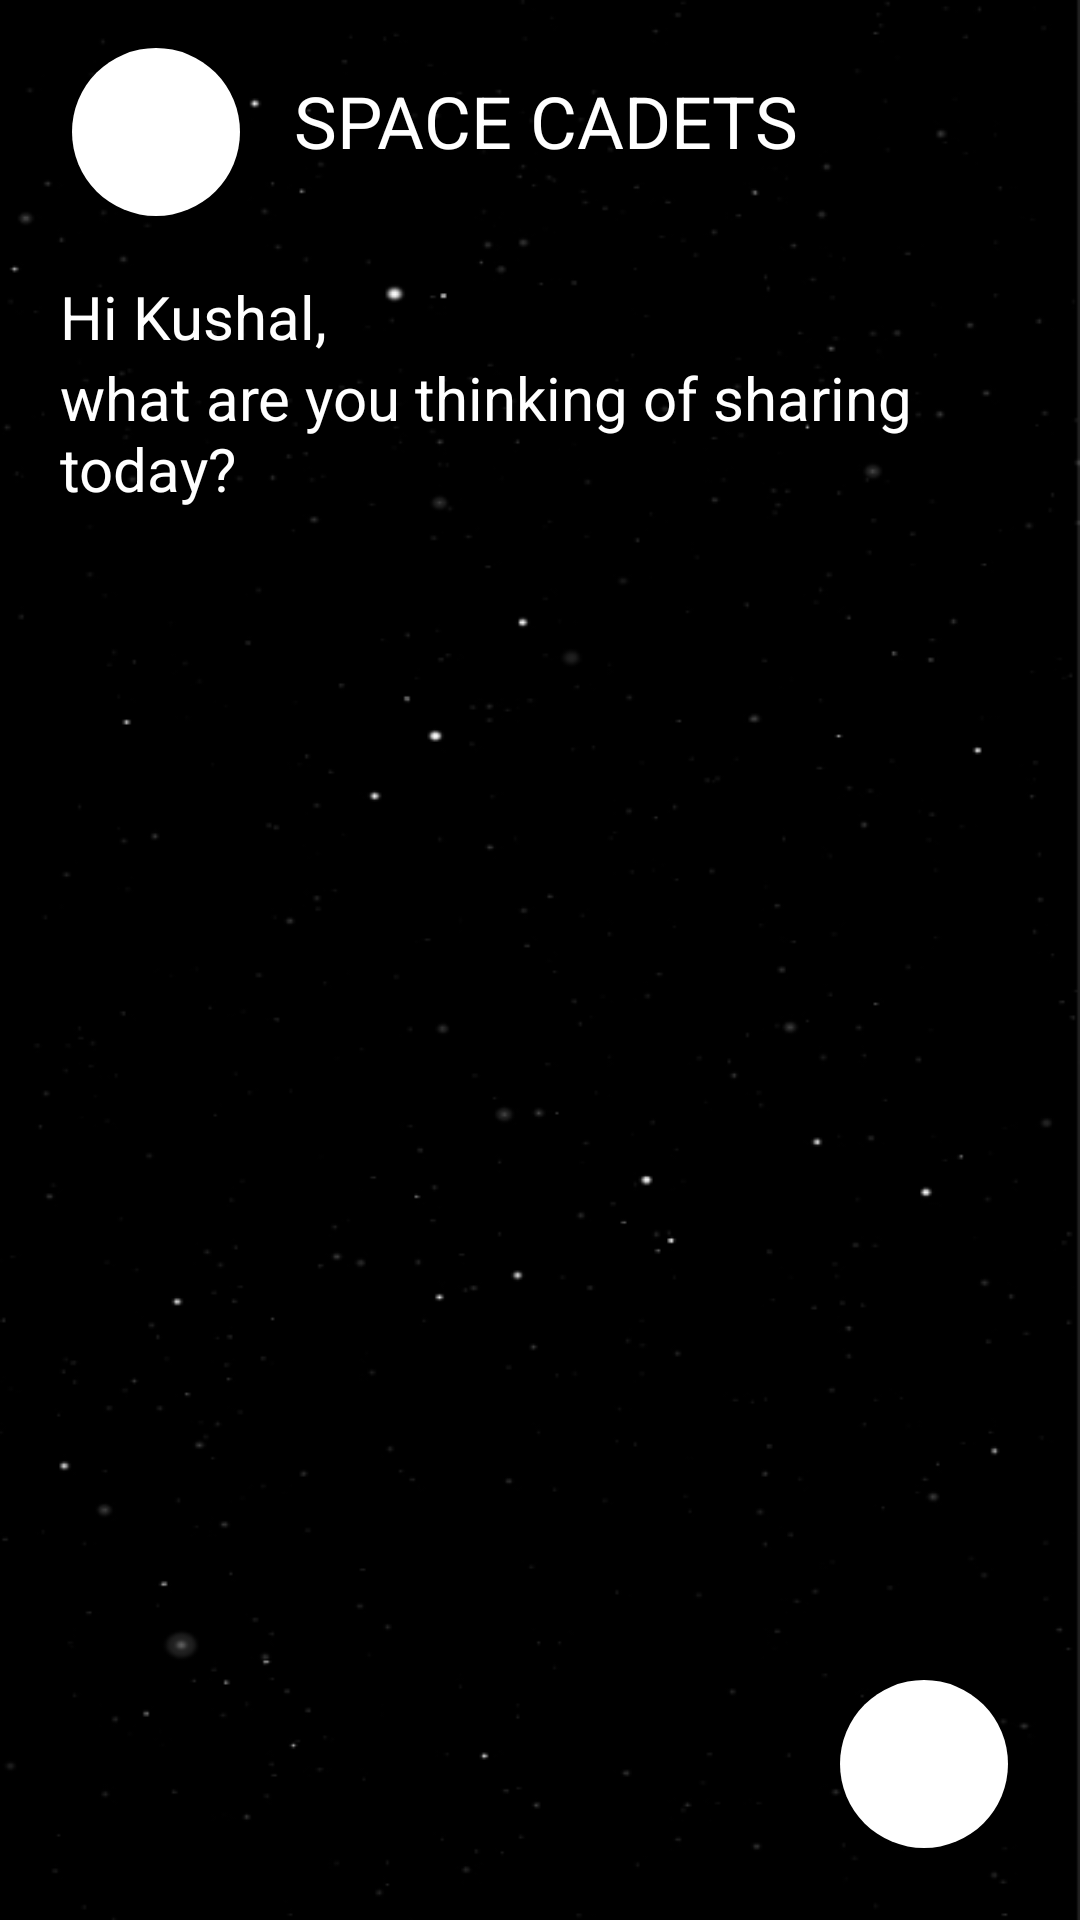

Here is an Android app screen rendered from its layout file. Give the layout XML and the strings, colors and styles it references.
<!-- AndroidManifest.xml: application theme Theme.AdAstra -->
<!-- res/layout/fragment_socialize.xml -->
<?xml version="1.0" encoding="utf-8"?>
<androidx.constraintlayout.widget.ConstraintLayout xmlns:android="http://schemas.android.com/apk/res/android"
    xmlns:tools="http://schemas.android.com/tools"
    android:layout_width="match_parent"
    android:layout_height="match_parent"
    xmlns:app="http://schemas.android.com/apk/res-auto"
    android:background="@drawable/background_stars"
    tools:context=".ui.socialize.SocializeFragment">

    <com.google.android.material.floatingactionbutton.FloatingActionButton
        android:id="@+id/floatingActionButton"
        android:layout_width="wrap_content"
        android:layout_height="wrap_content"
        android:layout_marginLeft="24dp"
        android:layout_marginTop="16dp"
        android:backgroundTint="@color/white"
        android:elevation="8dp"
        android:src="@drawable/ic_baseline_arrow_back_24"
        android:tint="@color/white"
        app:borderWidth="0dp"
        app:layout_constraintLeft_toLeftOf="parent"
        app:layout_constraintTop_toTopOf="parent" />


    <TextView
        android:id="@+id/header_socialize"
        android:layout_width="wrap_content"
        android:layout_height="wrap_content"
        android:layout_marginTop="24dp"
        android:text="SPACE CADETS"
        android:textColor="@color/white"
        android:textSize="24sp"
        app:layout_constraintEnd_toStartOf="@+id/yourImg_socialize"
        app:layout_constraintStart_toEndOf="@+id/floatingActionButton"
        app:layout_constraintTop_toTopOf="parent" />

    <ImageView
        android:id="@+id/yourImg_socialize"
        android:layout_width="52dp"
        android:layout_height="52dp"

        android:layout_marginTop="16dp"
        android:layout_marginRight="24dp"
        app:layout_constraintRight_toRightOf="parent"
        app:layout_constraintTop_toTopOf="parent" />

    <TextView
        android:layout_width="match_parent"
        android:layout_height="wrap_content"
        android:text="Hi Kushal,"
        android:textColor="@color/white"
        android:textSize="20sp"
        app:layout_constraintLeft_toLeftOf="parent"
        android:layout_marginLeft="20dp"
        android:layout_marginRight="20dp"
        android:id="@+id/firebaseName_socialize"
        android:layout_marginTop="24dp"
        app:layout_constraintTop_toBottomOf="@+id/yourImg_socialize"
        />

    <TextView
        android:id="@+id/lastText_socialize"
        android:layout_width="308dp"
        android:layout_height="60dp"
        android:layout_marginLeft="20dp"
        android:text="what are you thinking of sharing today?"
        android:textColor="@color/white"
        android:textSize="20sp"
        app:layout_constraintLeft_toLeftOf="parent"
        app:layout_constraintTop_toBottomOf="@+id/firebaseName_socialize" />


    <com.google.android.material.floatingactionbutton.FloatingActionButton
        android:layout_width="wrap_content"
        android:layout_height="wrap_content"
        android:id="@+id/fab_addPost_socialize"
        app:layout_constraintBottom_toBottomOf="parent"
        app:layout_constraintRight_toRightOf="parent"
        android:layout_margin="24dp"
        android:tint="@color/white"
        android:backgroundTint="@color/white"
        android:elevation="8dp"
        app:borderWidth="0dp"
        android:src="@drawable/ic_baseline_add_24"

        />
    <androidx.recyclerview.widget.RecyclerView
        android:layout_width="0dp"
        android:layout_height="0dp"
        app:layout_constraintLeft_toLeftOf="parent"
        app:layout_constraintRight_toRightOf="parent"
        app:layout_constraintTop_toBottomOf="@+id/lastText_socialize"
        app:layout_constraintBottom_toBottomOf="parent"
        android:layout_marginLeft="40dp"
        android:layout_marginRight="40dp"
        android:layout_marginTop="20dp"
        android:id="@+id/post_rv"
        />




</androidx.constraintlayout.widget.ConstraintLayout>
<!-- resources referenced by this layout -->
<resources>
  <!-- drawable background_stars: png bitmap (drawable-v24, 25348 bytes) -->
  <style name="Theme.AdAstra" parent="Theme.MaterialComponents.DayNight.DarkActionBar">
          
          <item name="colorPrimary">@color/white</item>
          <item name="colorPrimaryVariant">@color/black</item>
          <item name="colorOnPrimary">@color/white</item>
          
          <item name="colorSecondary">@color/teal_200</item>
          <item name="colorSecondaryVariant">@color/teal_700</item>
          <item name="colorOnSecondary">@color/black</item>
          
          <item name="android:statusBarColor" tools:targetApi="l">?attr/colorPrimaryVariant</item>
          
      </style>
  <!-- not gathered from this repository: default colours our renderer supplied (Android Studio template values) -->
  <color name="teal_200">#FF03DAC5</color>
  <color name="teal_700">#FF018786</color>
  <color name="black">#FF000000</color>
  <color name="white">#FFFFFFFF</color>
</resources>
